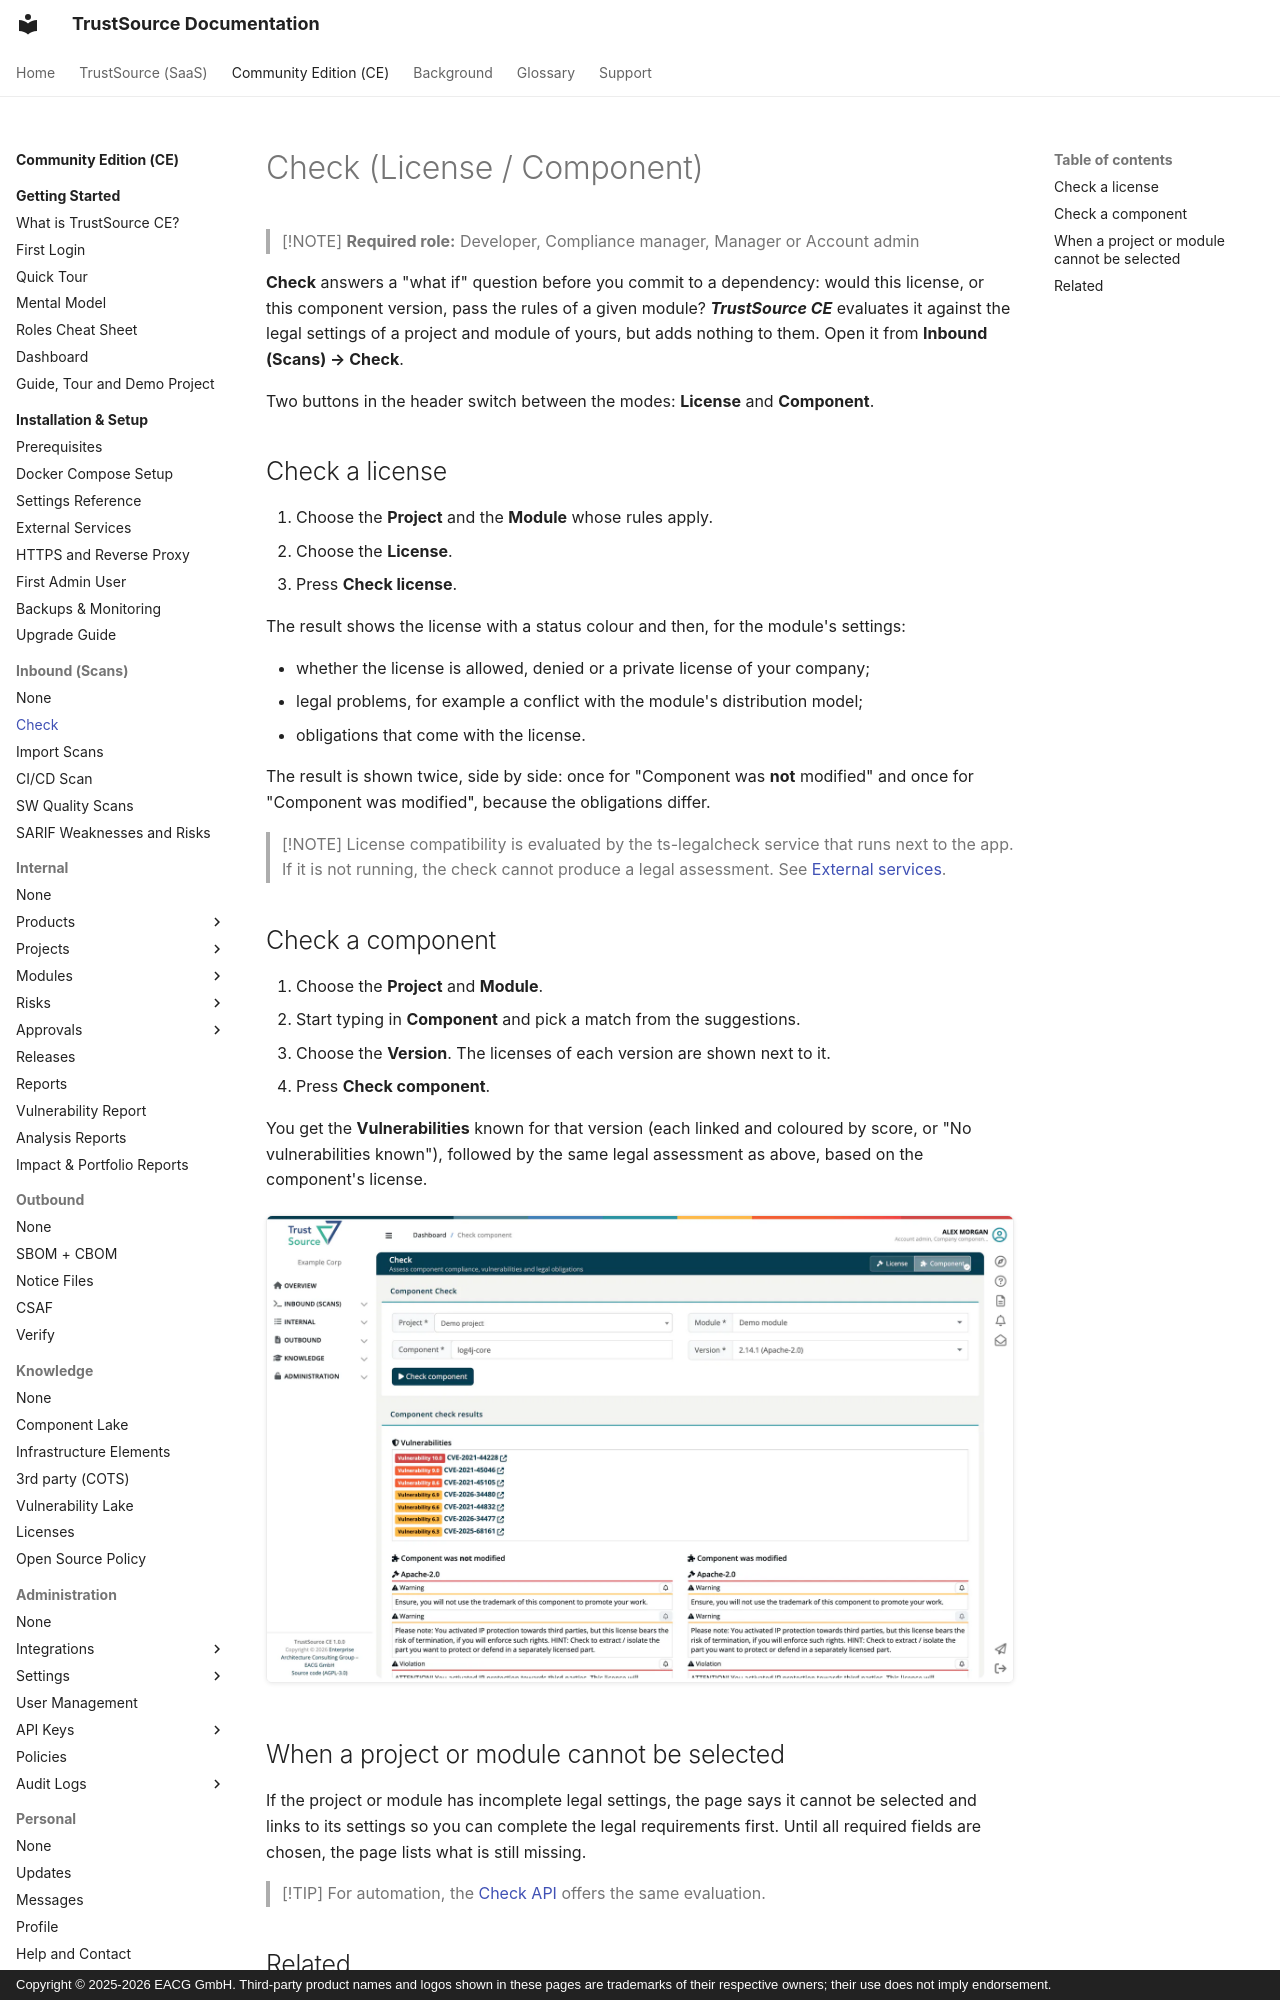

repository: TrustSource/ts-docs · page: ce/02-inbound/01-check/index.html · generator: mkdocs · copyright: Copyright © 2025-2026 EACG GmbH. Third-party product names and logos shown in these pages are trademarks of their respective owners; their use does not imply endorsement.

# Check (License / Component)

> [!NOTE]
> **Required role:** Developer, Compliance manager, Manager or Account admin

**Check** answers a "what if" question before you commit to a dependency: would this license, or this component version, pass the rules of a given module? ***TrustSource CE*** evaluates it against the legal settings of a project and module of yours, but adds nothing to them. Open it from **Inbound (Scans) → Check**.

Two buttons in the header switch between the modes: **License** and **Component**.

## Check a license

1. Choose the **Project** and the **Module** whose rules apply.
2. Choose the **License**.
3. Press **Check license**.

The result shows the license with a status colour and then, for the module's settings:

- whether the license is allowed, denied or a private license of your company;
- legal problems, for example a conflict with the module's distribution model;
- obligations that come with the license.

The result is shown twice, side by side: once for "Component was **not** modified" and once for "Component was modified", because the obligations differ.

> [!NOTE]
> License compatibility is evaluated by the ts-legalcheck service that runs next to the app. If it is not running, the check cannot produce a legal assessment. See [External services](../01-installation-setup/04-external-services.md).
